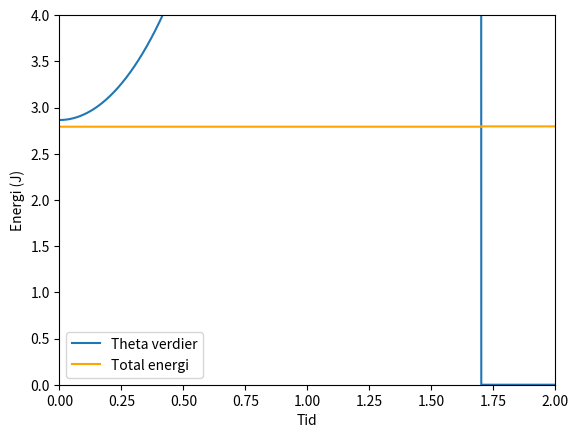

Write the Python code that produced this figure.
"TILNÆRMING AV KRITISK VINKEL FOR RULLENDE OBJEKT NED KVARTSIRKEL. KUN TRANSLATORISK BEVEGELSE"

import numpy as np
import matplotlib.pyplot as plt

#Startsverdier
G=9.81
R=0.54
r=0.03
m=0.5

#Startsbetingelser
t_start=0
t_slutt=2
t_delta=0.0001
t_verdier=np.linspace(t_start,t_slutt,int(1/t_delta))

theta_init=0.05 #Her må vi ha theta>0 slik at løkken ikke repeterer tomme lister
v_init=0
tol=0.1 #Toleransen er avhengig av t_delta. 
        #Jo mindre t_delta, altså flere iterasjoner, jo mindre kan man sette tol, og man får et mer nøyaktig svar.

#Lager tomme lister for alle verdiene
N=np.zeros(int(1/t_delta))
f=np.zeros(int(1/t_delta))

a_verdier=np.zeros(len(t_verdier))
v_verdier=np.zeros(len(t_verdier))

omega_verdier=np.zeros(len(t_verdier))
theta_verdier=np.zeros(len(t_verdier))
alpha_verdier=np.zeros(len(t_verdier))

EK_trans=np.zeros(len(t_verdier))
EP=np.zeros(len(t_verdier))

#Startsbetingelser for de tomme listene
theta_verdier[0]=theta_init
a_verdier[0]=G*np.sin(theta_init)
v_verdier[0]=0
omega_verdier[0]=0

#Løkken fyller de tomme listene for akselerasjon, vinkel, translatorisk fart og vinkelfart.
#Alle disse listene er avhengige av startsbetingelsene og verdier fra forrige iterasjon.

for i in range(len(t_verdier)-1):
    
    v_verdier[i+1]=v_verdier[i]+a_verdier[i]*t_delta
    
    omega_verdier[i+1]=(v_verdier[i+1])/(R+r)
    
    theta_verdier[i+1]=theta_verdier[i]+omega_verdier[i]*t_delta
    
    a_verdier[i+1]=G*np.sin(theta_verdier[i+1])
    
    if abs(G*np.cos(theta_verdier[i+1])-(v_verdier[i+1]**2/(R+r)))<tol:
        #Løkken stopper dersom normalkraften blir mindre enn toleransen
        print("Kritisk verdi: ",round(theta_verdier[i+1]*180/np.pi,4),"grader")
        break
        
#Utregning for den totale energien
EK_trans=0.5*m*(v_verdier**2)
EP=m*G*(R+r)*np.cos(theta_verdier)

#Graf av vinkelen over det gitte tidsintervallet. 
plt.figure(0)
plt.plot(t_verdier,theta_verdier*180/np.pi,label="Theta verdier")
plt.xlabel("Tid")
plt.ylabel("Vinkel (grader)")
plt.legend()
plt.show()

plt.figure(0)
plt.plot(t_verdier,(EK_trans+EP),color='orange',label="Total energi")
plt.xlabel("Tid")
plt.ylabel("Energi (J)")
plt.axis([0,2,0,4])
plt.legend()
plt.show()
